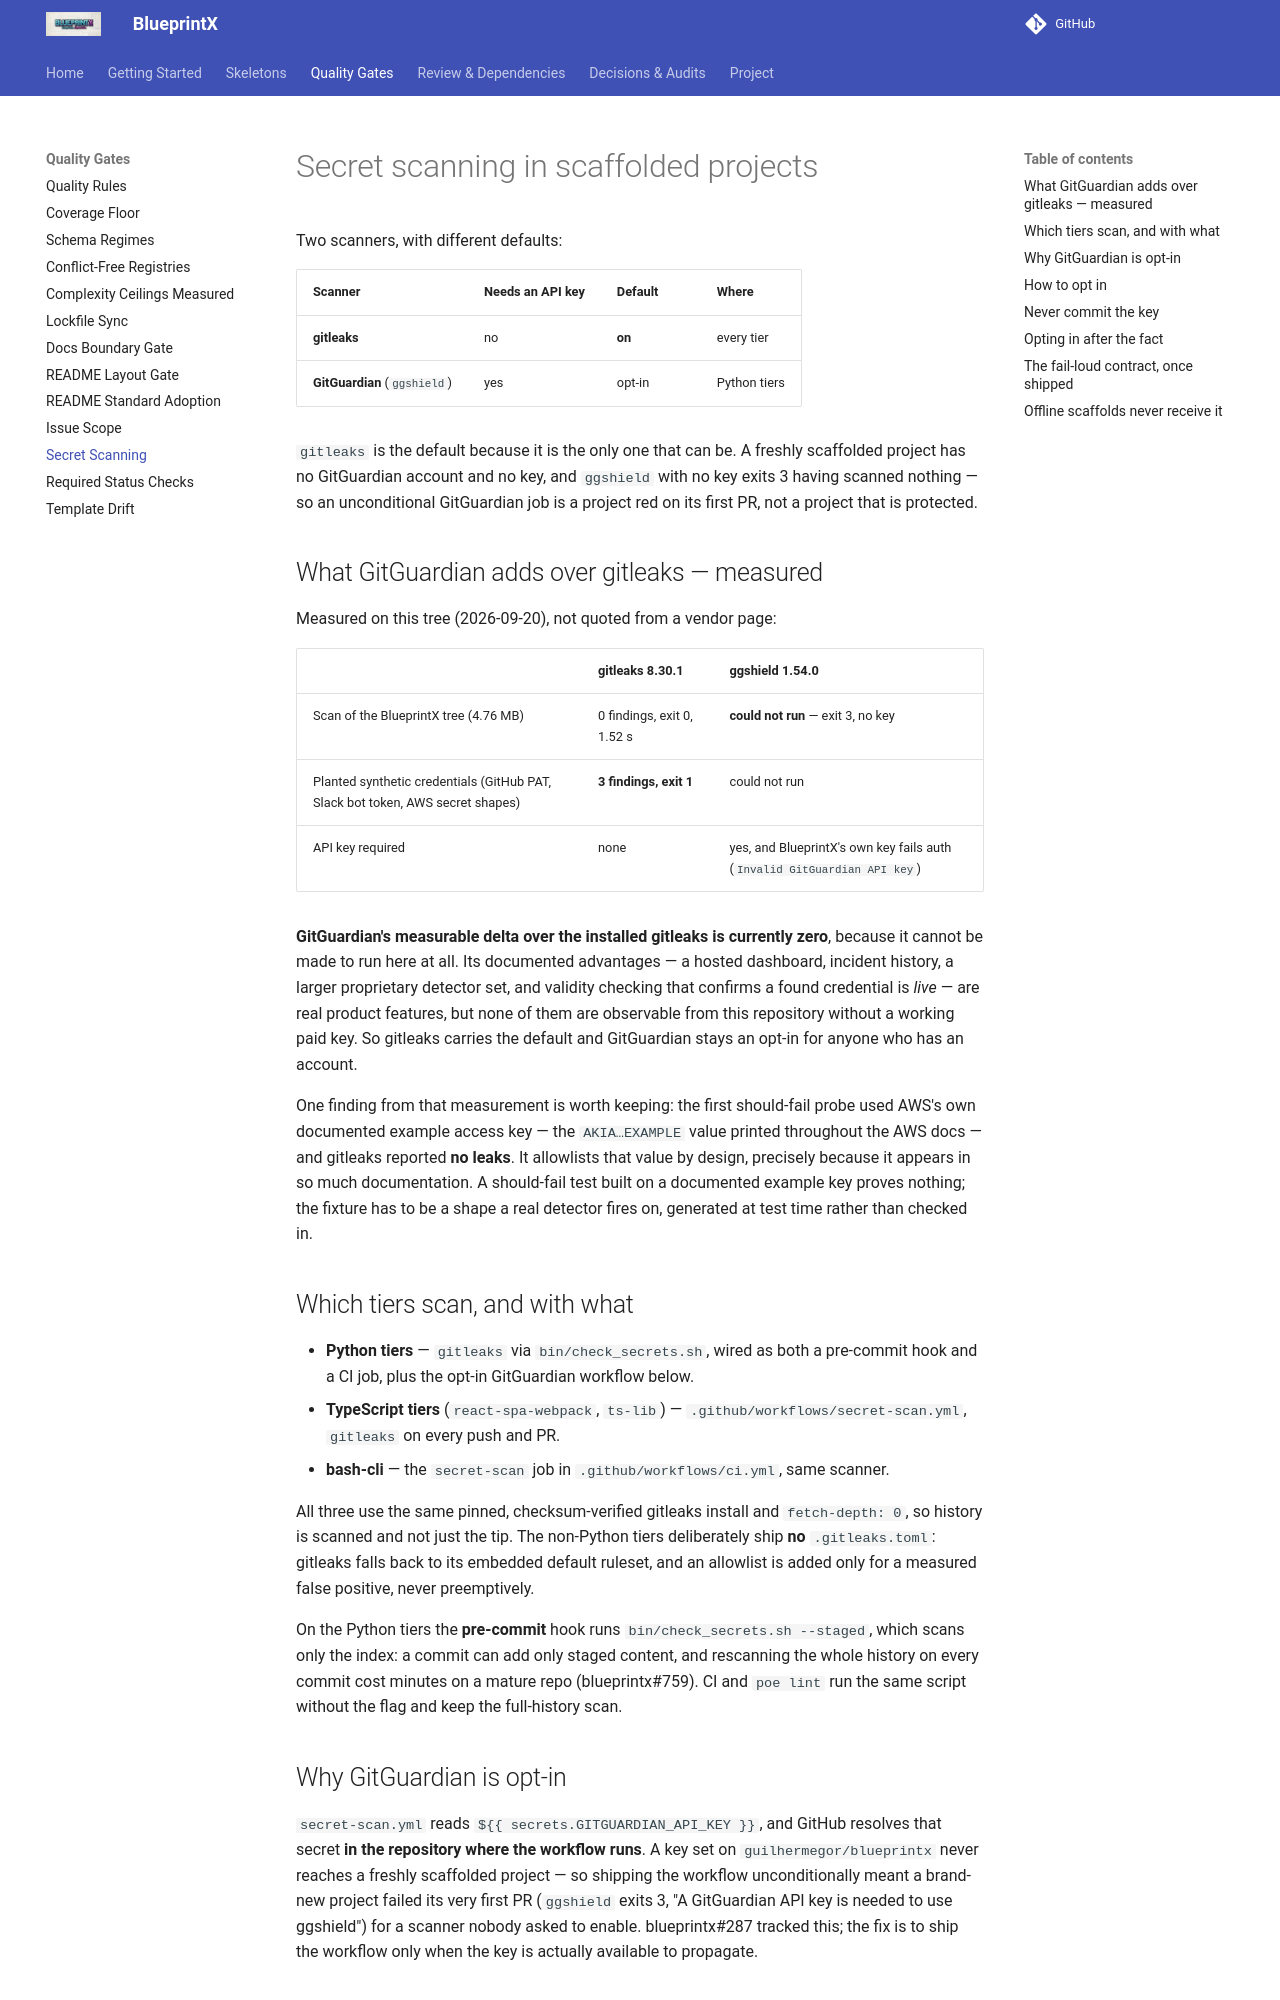

repository: guilhermegor/blueprintx · page: secret-scanning/index.html · generator: mkdocs

# Secret scanning in scaffolded projects

Two scanners, with different defaults:

| Scanner | Needs an API key | Default | Where |
|---|---|---|---|
| **gitleaks** | no | **on** | every tier |
| **GitGuardian** (`ggshield`) | yes | opt-in | Python tiers |

`gitleaks` is the default because it is the only one that can be. A freshly
scaffolded project has no GitGuardian account and no key, and `ggshield`
with no key exits 3 having scanned nothing — so an unconditional GitGuardian
job is a project red on its first PR, not a project that is protected.

## What GitGuardian adds over gitleaks — measured

Measured on this tree (2026-09-20), not quoted from a vendor page:

| | gitleaks 8.30.1 | ggshield 1.54.0 |
|---|---|---|
| Scan of the BlueprintX tree (4.76 MB) | 0 findings, exit 0, 1.52 s | **could not run** — exit 3, no key |
| Planted synthetic credentials (GitHub PAT, Slack bot token, AWS secret shapes) | **3 findings, exit 1** | could not run |
| API key required | none | yes, and BlueprintX's own key fails auth (`Invalid GitGuardian API key`) |

**GitGuardian's measurable delta over the installed gitleaks is currently
zero**, because it cannot be made to run here at all. Its documented
advantages — a hosted dashboard, incident history, a larger proprietary
detector set, and validity checking that confirms a found credential is
*live* — are real product features, but none of them are observable from
this repository without a working paid key. So gitleaks carries the default
and GitGuardian stays an opt-in for anyone who has an account.

One finding from that measurement is worth keeping: the first should-fail
probe used AWS's own documented example access key — the `AKIA…EXAMPLE`
value printed throughout the AWS docs — and gitleaks reported **no leaks**.
It allowlists that value by design, precisely because it appears in so much
documentation. A should-fail test built on a documented example key proves
nothing; the fixture has to be a shape a real detector fires on, generated
at test time rather than checked in.

## Which tiers scan, and with what

- **Python tiers** — `gitleaks` via `bin/check_secrets.sh`, wired as both a
  pre-commit hook and a CI job, plus the opt-in GitGuardian workflow below.
- **TypeScript tiers** (`react-spa-webpack`, `ts-lib`) —
  `.github/workflows/secret-scan.yml`, `gitleaks` on every push and PR.
- **bash-cli** — the `secret-scan` job in `.github/workflows/ci.yml`, same
  scanner.

All three use the same pinned, checksum-verified gitleaks install and
`fetch-depth: 0`, so history is scanned and not just the tip. The
non-Python tiers deliberately ship **no** `.gitleaks.toml`: gitleaks falls
back to its embedded default ruleset, and an allowlist is added only for a
measured false positive, never preemptively.

On the Python tiers the **pre-commit** hook runs `bin/check_secrets.sh
--staged`, which scans only the index: a commit can add only staged content,
and rescanning the whole history on every commit cost minutes on a mature
repo (blueprintx#759). CI and `poe lint` run the same script without the
flag and keep the full-history scan.

## Why GitGuardian is opt-in

`secret-scan.yml` reads `${{ secrets.GITGUARDIAN_API_KEY }}`, and GitHub
resolves that secret **in the repository where the workflow runs**. A key
set on `guilhermegor/blueprintx` never reaches a freshly scaffolded project
— so shipping the workflow unconditionally meant a brand-new project failed
its very first PR (`ggshield` exits 3, "A GitGuardian API key is needed to
use ggshield") for a scanner nobody asked to enable. blueprintx#287 tracked
this; the fix is to ship the workflow only when the key is actually
available to propagate.
